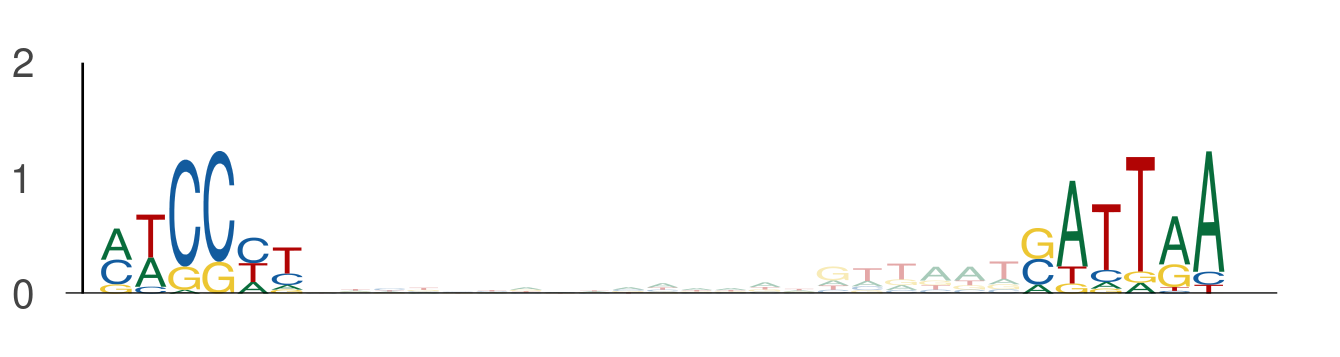

Source data for this figure (header and first rows):
seq_index, start_position, end_position, is_reversed_complement
421, 57, 63, 0
421, 84, 90, 0
4737, 12, 18, 0
4737, 39, 45, 0
365, 116, 122, 0
365, 143, 149, 0
78, 117, 123, 0
78, 144, 150, 0
4526, 70, 76, 0
4526, 97, 103, 0
3650, 65, 71, 0
3650, 92, 98, 0
4168, 44, 50, 0
4168, 71, 77, 0
3287, 57, 63, 0
3287, 84, 90, 0
1872, 14, 20, 0
1872, 41, 47, 0
437, 88, 94, 0
437, 115, 121, 0
435, 50, 56, 0
435, 77, 83, 0
3381, 4, 10, 0
3381, 31, 37, 0
2203, 57, 63, 0
2203, 84, 90, 0
3422, 100, 106, 0
3422, 127, 133, 0
3808, 57, 63, 0
3808, 84, 90, 0
157, 70, 76, 0
157, 97, 103, 0
3449, 57, 63, 0
3449, 84, 90, 0
5963, 27, 33, 0
5963, 54, 60, 0
3876, 57, 63, 0
3876, 84, 90, 0
3091, 88, 94, 0
3091, 115, 121, 0
2259, 57, 63, 0
2259, 84, 90, 0
5278, 57, 63, 0
5278, 84, 90, 0
5320, 1, 7, 0
5320, 28, 34, 0
1301, 57, 63, 0
1301, 84, 90, 0
722, 57, 63, 0
722, 84, 90, 0
3689, 57, 63, 0
3689, 84, 90, 0
1231, 57, 63, 0
1231, 84, 90, 0
366, 14, 20, 0
366, 41, 47, 0
3930, 40, 46, 0
3930, 67, 73, 0
5224, 39, 45, 0
5224, 66, 72, 0
... 1,592 more rows
